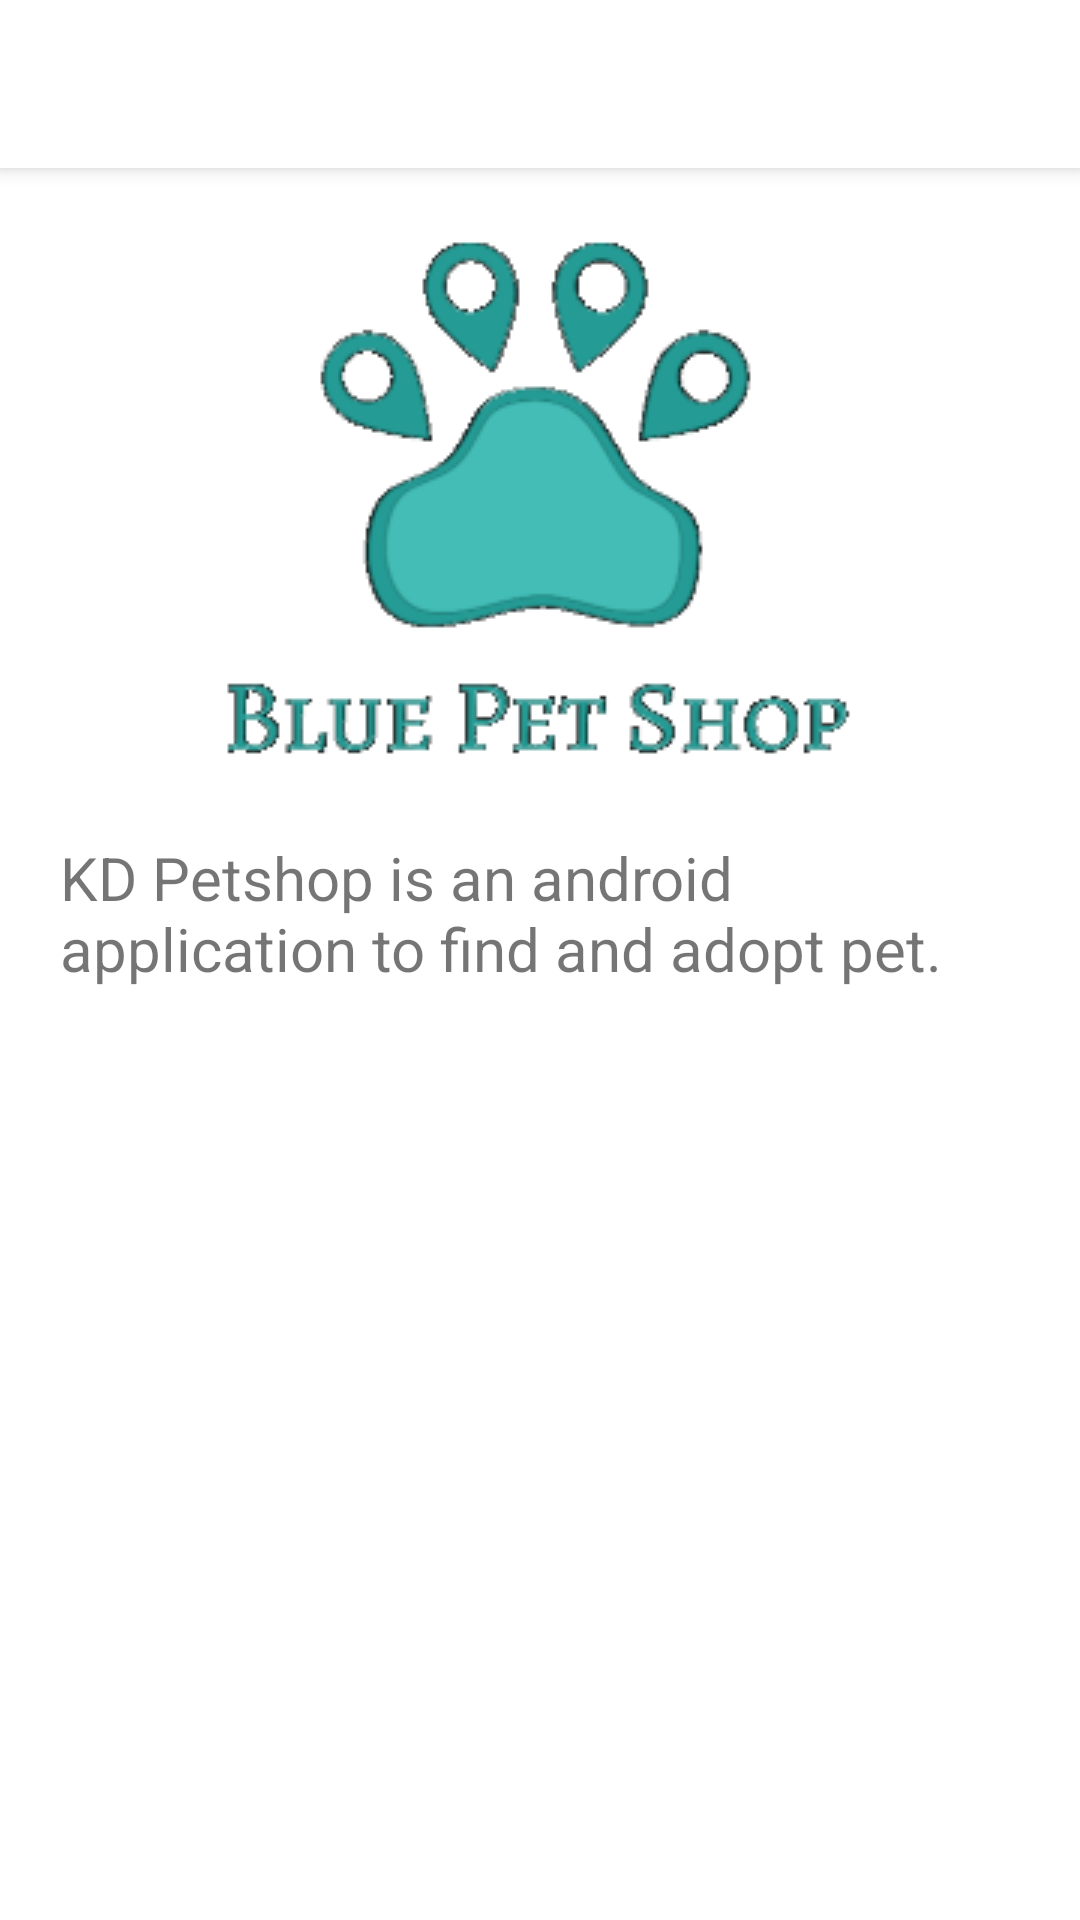

Layout XML and referenced resources for this Android screen:
<!-- AndroidManifest.xml: application theme AppTheme -->
<!-- res/layout/activity_about_us.xml -->
<?xml version="1.0" encoding="utf-8"?>
<androidx.coordinatorlayout.widget.CoordinatorLayout xmlns:android="http://schemas.android.com/apk/res/android"
    xmlns:app="http://schemas.android.com/apk/res-auto"
    xmlns:tools="http://schemas.android.com/tools"
    android:layout_width="match_parent"
    android:layout_height="match_parent"
    tools:context=".activities.AboutUsActivity">

    <com.google.android.material.appbar.AppBarLayout
        android:layout_width="match_parent"
        android:layout_height="wrap_content">

        <com.google.android.material.appbar.MaterialToolbar
            android:id="@+id/toolbar_about"
            android:layout_width="match_parent"
            android:layout_height="?attr/actionBarSize"
            android:layout_gravity="center_horizontal"
            android:background="@color/colorWhite">

        </com.google.android.material.appbar.MaterialToolbar>
    </com.google.android.material.appbar.AppBarLayout>

    <androidx.core.widget.NestedScrollView
        android:layout_width="match_parent"
        android:layout_height="match_parent"
        app:layout_behavior="@string/appbar_scrolling_view_behavior">

        <LinearLayout
            android:padding="20dp"
            android:orientation="vertical"
            android:layout_width="match_parent"
            android:layout_height="wrap_content">

            <ImageView
                android:src="@drawable/logo"
                android:layout_width="match_parent"
                android:layout_height="wrap_content"/>

            <TextView
                android:layout_marginTop="15dp"
                android:textSize="20sp"
                android:text="@string/aboutus"
                android:id="@+id/tvAboutUs"
                android:layout_width="match_parent"
                android:layout_height="wrap_content"/>

        </LinearLayout>

    </androidx.core.widget.NestedScrollView>

</androidx.coordinatorlayout.widget.CoordinatorLayout>
<!-- resources referenced by this layout -->
<resources>
  <color name="colorWhite">#FFFFFF</color>
  <!-- drawable logo: png bitmap (drawable, 21638 bytes) -->
  <string name="aboutus">KD Petshop is an android application to find and adopt pet.</string>
  <style name="AppTheme" parent="Theme.MaterialComponents.Light.NoActionBar">
          
          <item name="android:windowLightStatusBar">true</item>
          <item name="colorPrimary">@color/colorPrimary</item>
          <item name="colorPrimaryDark">@color/colorWhite</item>
          <item name="colorAccent">@color/colorAccent</item>
      </style>
  <color name="colorPrimary">#43BDB6</color>
  <color name="colorAccent">#7bf0e8</color>
</resources>
